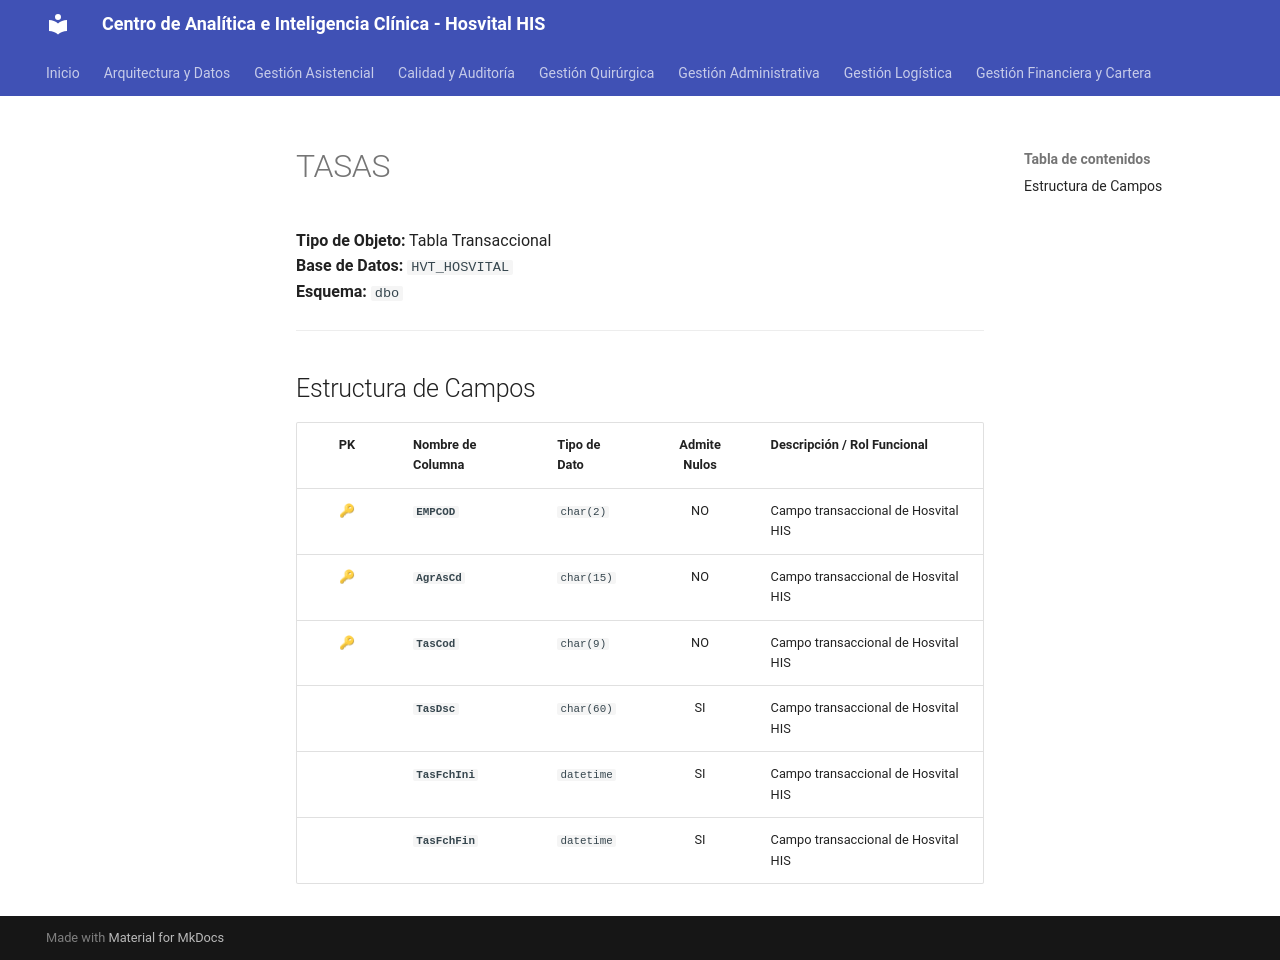

repository: SoporteSaludtech/superset-docs · page: diccionario-general/TASAS/index.html · generator: mkdocs

# TASAS

**Tipo de Objeto:** Tabla Transaccional  
**Base de Datos:** `HVT_HOSVITAL`  
**Esquema:** `dbo`

---

## Estructura de Campos

| PK | Nombre de Columna | Tipo de Dato | Admite Nulos | Descripción / Rol Funcional |
| :-: | :--- | :--- | :-: | :--- |
| 🔑 | **`EMPCOD`** | `char(2)` | NO | Campo transaccional de Hosvital HIS |
| 🔑 | **`AgrAsCd`** | `char(15)` | NO | Campo transaccional de Hosvital HIS |
| 🔑 | **`TasCod`** | `char(9)` | NO | Campo transaccional de Hosvital HIS |
|  | **`TasDsc`** | `char(60)` | SI | Campo transaccional de Hosvital HIS |
|  | **`TasFchIni`** | `datetime` | SI | Campo transaccional de Hosvital HIS |
|  | **`TasFchFin`** | `datetime` | SI | Campo transaccional de Hosvital HIS |
